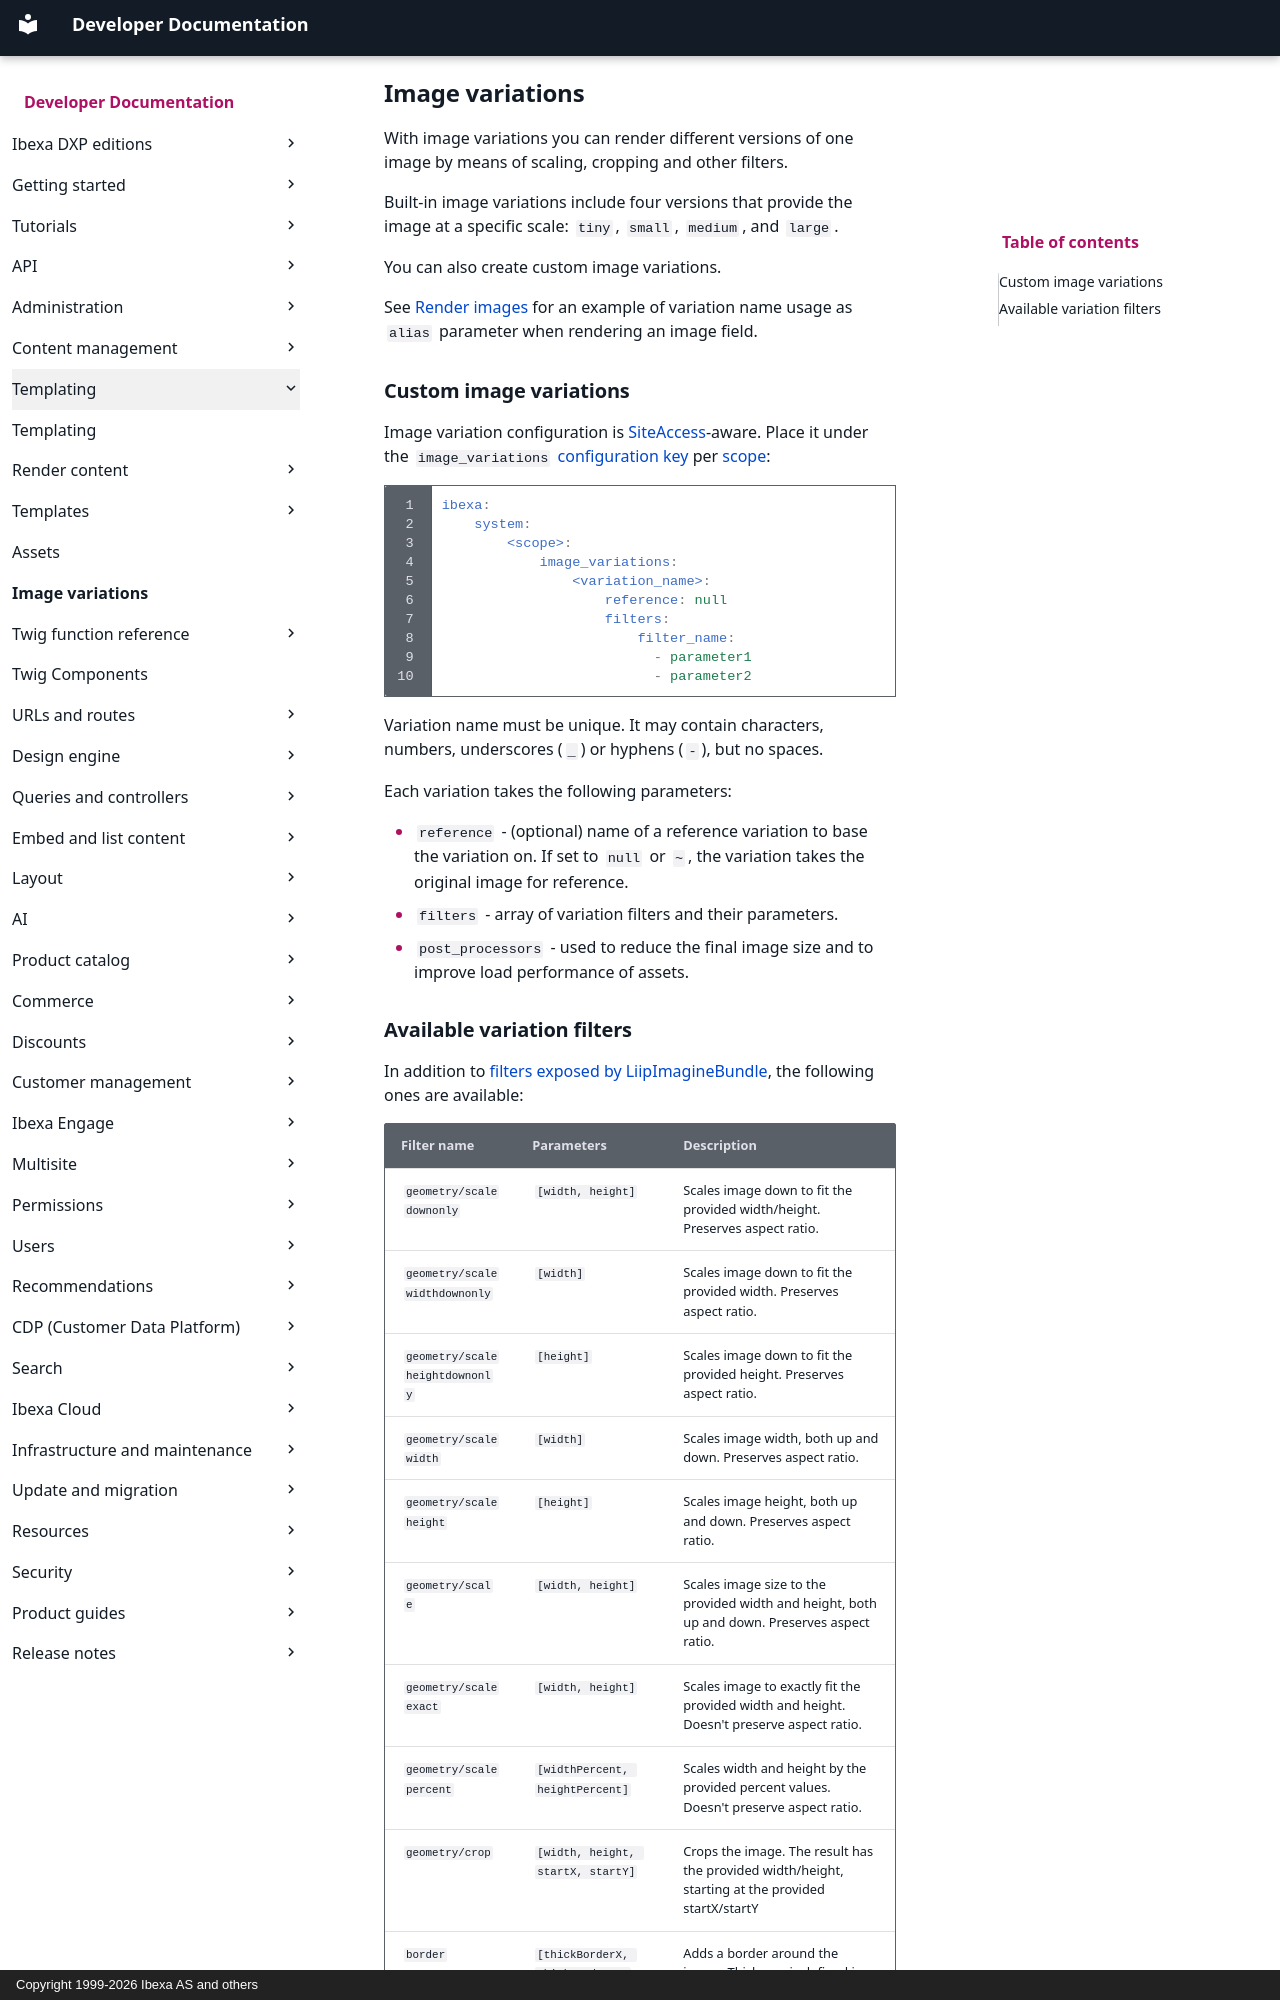

repository: ibexa/documentation-developer · page: templating/image_variations/index.html · generator: mkdocs · copyright: Copyright 1999-2026 Ibexa AS and others

---
description: Configure image variations to scale, crop and otherwise modify rendered images.
page_type: reference
---

# Image variations

With image variations you can render different versions of one image by means of scaling, cropping and other filters.

Built-in image variations include four versions that provide the image at a specific scale: `tiny`, `small`, `medium`, and `large`.

You can also create custom image variations.

See [Render images](render_images.md) for an example of variation name usage as `alias` parameter when rendering an image field.

## Custom image variations

Image variation configuration is [SiteAccess](multisite.md)-aware.
Place it under the `image_variations` [configuration key](configuration.md#configuration-files) per [scope](multisite_configuration.md#scope):

``` yaml
ibexa:
    system:
        <scope>:
            image_variations:
                <variation_name>:
                    reference: null
                    filters:
                        filter_name:
                          - parameter1
                          - parameter2
```

Variation name must be unique.
It may contain characters, numbers, underscores (`_`) or hyphens (`-`), but no spaces.

Each variation takes the following parameters:

- `reference` - (optional) name of a reference variation to base the variation on.
If set to `null` or `~`, the variation takes the original image for reference.
- `filters` - array of variation filters and their parameters.
- `post_processors` - used to reduce the final image size and to improve load performance of assets.
